16-way image classification set "Train" from GitHub (AmbiTyga/Bio-VI-BERT); label vocabulary: Ascaris lumbricoides, Cryptosporidium sp, Cyclospora cayetanensis, Dibothriocephalus latus, Echinococcus granulosus, Entamoeba histolytica, Enterobius vermicularis, Giardia duodenalis, Hymenolepis spp, Plasmodium falciparum, Plasmodium knowlesi, Plasmodium malariae, Plasmodium ovale, Plasmodium vivax, Sarcocystis sp, Trichuris trichuria.

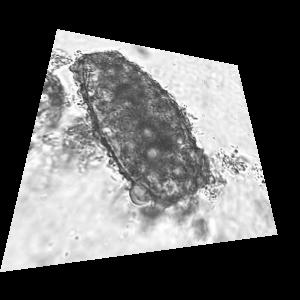
Label: Ascaris lumbricoides

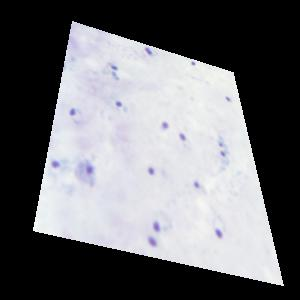
Label: Plasmodium falciparum

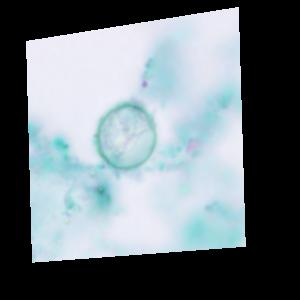
Label: Cyclospora cayetanensis

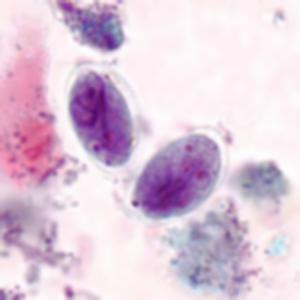
Label: Giardia duodenalis

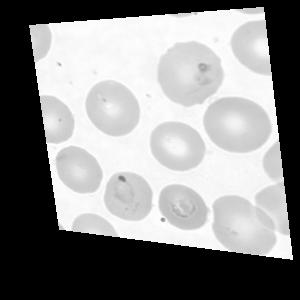
Label: Plasmodium vivax

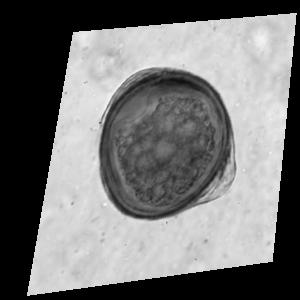
Label: Trichuris trichuria
